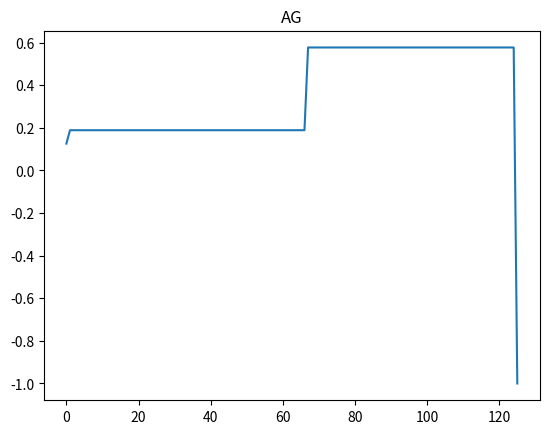

Reproduce this figure in Python.
import random as rd
import math as math
import matplotlib.pyplot as grafico

# função matemática do problema
def funcao(individuo):
  #aptidao
    valor = math.sqrt(individuo[0] * 3 + 2 * individuo[1] * 4)
    
    if(valor == 0):
        return -1
    
    return 1/valor

# Métdos de conversão de decimal para binário e vice-versa
def decimalParaBinario(numero):
    remstack = []

    if(numero == 0):
      return "000"
    while numero > 0:
        rem = numero % 2
        remstack.append(rem)
        numero = numero // 2

    binString = ""
    while len(remstack) != 0:
        binString = binString + str(remstack.pop())

    while(len(binString) < 3):
      binString = "0" + binString
      
    return binString

def binarioParaDecimal(numero_binario): 
    
    binario = int(numero_binario)
    
    decimal, i, n = 0, 0, 0
    while(binario != 0): 
        dec = binario % 10
        decimal = decimal + dec * pow(2, i) 
        binario = binario//10
        i += 1
    return decimal
#--------------------------------------------------

# Método para incializar a população
def criarPopulacao(tamPopulacao):

    populacao = []
    
    # a população é iniciada randomicamente com números entre 0 e 7
    for x in range(tamPopulacao):
        populacao.append((rd.randint(0,7),rd.randint(0,7)))

    return populacao

# Método para selecionar, através de sorteio de roleta, que sofrerão o crossover e mutação
def selecaoSorteio(populacao):

    selecionado = []

    sorteio = rd.sample(range(0, len(populacao)), len(populacao))
    teste = 0

    # Será selecionado dois individuos aleatoriamente

    while(teste != 2):
        TMP = []

        TMP.append(populacao[sorteio[0]])
        TMP.append(populacao[sorteio[1]])

        if(TMP[0][0] > TMP[1][0]):
            selecionado.append(TMP[0])
        else:
            selecionado.append(TMP[1])

        teste+=1
    
    # retornando os individuos que passarão pelo crossover e mutação
    return selecionado

# Função de cruzamento junto com mutação
def crossover(selecionados):

    # criando lista populacao que ira receber a nova geração
    populacao = []
    populacao.append(selecionados[0][1])
    populacao.append(selecionados[1][1])


    # O corte do cruzamento é feito randomizado
    corte = rd.randint(1,2)

    # Cruzamento com ponto de corte 2
    if(corte == 2):

        # primeiro par ordenado
        x = decimalParaBinario(populacao[0][0])
        pai1a = x[0:2]
        pai1b = x[2:3]

        y = decimalParaBinario(populacao[0][1])
        mae1a = y[0:2]
        mae1b = y[2:3]

        # segundo par ordenado
        x2 = decimalParaBinario(populacao[1][0])
        pai2a = x[0:2]
        pai2b = x[2:3]

        y2 = decimalParaBinario(populacao[1][1])
        mae2a = y2[0:2]
        mae2b = y2[2:3]

        # Fazendo permutação dos bits, criando a nova geração
        
        crianca1 = ( binarioParaDecimal(pai1a + pai2b), binarioParaDecimal(mae1a + mae2b) )

        crianca2 = ( binarioParaDecimal(pai2a + pai1b), binarioParaDecimal(mae2a + mae1b) )

        # Criando probabilidade da nova geração sofrer mutação
        mutacao = rd.randint(0, 100)

        if (mutacao <= 2):
            # A mutação, funciona, movimentando dois bits de cada criança para direita
            crianca1 = (crianca1[0] >> 2, crianca1[1] >> 2)
            crianca2 = (crianca2[0] >> 2, crianca2[1] >> 2)

        populacao.append(crianca1)
        populacao.append(crianca2)

    # Cruzamento com ponto de corte 1
    else:

        # primeiro par ordenado
        x = decimalParaBinario(populacao[0][0])
        pai1a = x[0:1]
        pai1b = x[1:3]

        y = decimalParaBinario(populacao[0][1])
        mae1a = y[0:1]
        mae1b = y[1:3]

        # segundo par ordenado
        x2 = decimalParaBinario(populacao[1][0])
        pai2a = x2[0:1]
        pai2b = x2[1:3]

        y2 = decimalParaBinario(populacao[1][1])
        mae2a = y2[0:1]
        mae2b = y2[1:3]

        # Fazendo permutação dos bits, criando a nova geração

        crianca1 = ( binarioParaDecimal(pai1a + pai2b), binarioParaDecimal(mae1a + mae2b) )

        crianca2 = ( binarioParaDecimal(pai2a + pai1b), binarioParaDecimal(mae2a + mae1b) )


        # Criando probabilidade da nova geração sofrer mutação
        mutacao = rd.randint(0, 100)

        if (mutacao <= 2):
            # A mutação, funciona, movimentando dois bits de cada criança para direita
            crianca1 = (crianca1[0] >> 2, crianca1[1] >> 2)
            crianca2 = (crianca2[0] >> 2, crianca2[1] >> 2)

        populacao.append(crianca1)
        populacao.append(crianca2)

    # retornando a lista da nova população 
    return populacao

def algoritmoGenetico(tamanho_populacao):

    epoca = 1
    maisAptos = []
    populacao = criarPopulacao(tamanho_populacao)

    # Loop principal do Algoritmo, ele irá parar quando o critério de parada ser atendido
    teste = False
    while(teste != True):
        resultado = []

        for individuo in populacao:
            resultado.append((funcao(individuo),individuo))

        # Ordendando a lista de resultados para pegar sempre os mais apto da iteração na primeira posição
        resultado.sort()
        maisAptos.append(resultado[0][0])

        # Condicao de parada
        if (resultado[0][0] == -1):
            teste = True
        
            # Criando gráfico com os valores dos individuos mais aptos das iterações
            grafico.plot(maisAptos)
            grafico.title("AG")
            grafico.show()
            #-----------------------


        # Mostrar interaçao e o resultado da geração
        print(f"Geração {epoca}")
        print(resultado[0][0], " : ", resultado[0][1])


        selecionados = selecaoSorteio(resultado)
        populacao = crossover(selecionados)
        epoca+=1

algoritmoGenetico(15)

#   Algoritmo Genético Passo-a-passo
#
#   1° Inicializar população
#
#   2° Selecionar individuos mais aptos ( SORTEIO )
#
#   3° Crossover, permutar os bits de dois individuos pais, utilizando dois diferentes pontos de cortes
#
#   4° Mutação, Trocar randomicamente um bit    
#
#   5° Critério de parada, se atendido, ele para, se não ele repete o passo 2
#